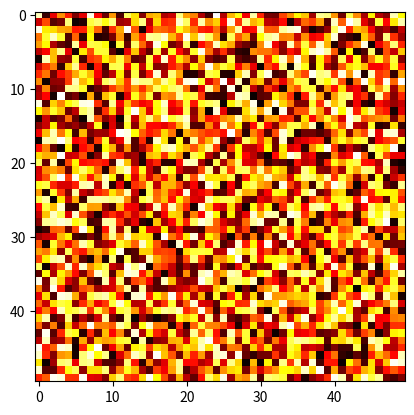

The matplotlib source for this figure: (Note: this script raises an exception after producing the figure.)
import numpy as np
img = np.random.randint(0,255,[50,50])
from matplotlib import pyplot as plt

plt.imshow(img, cmap="hot")

plt.show()
from scipy import misc



face = misc.face(gray = True)



def display():

    plt.imshow(face, cmap = plt.cm.gray)

    plt.show()
type(face)
face.shape
display()
face = face[200:800,200:800]
display()
face[face>200] = 255
display()
face[face<100] = 0
display()